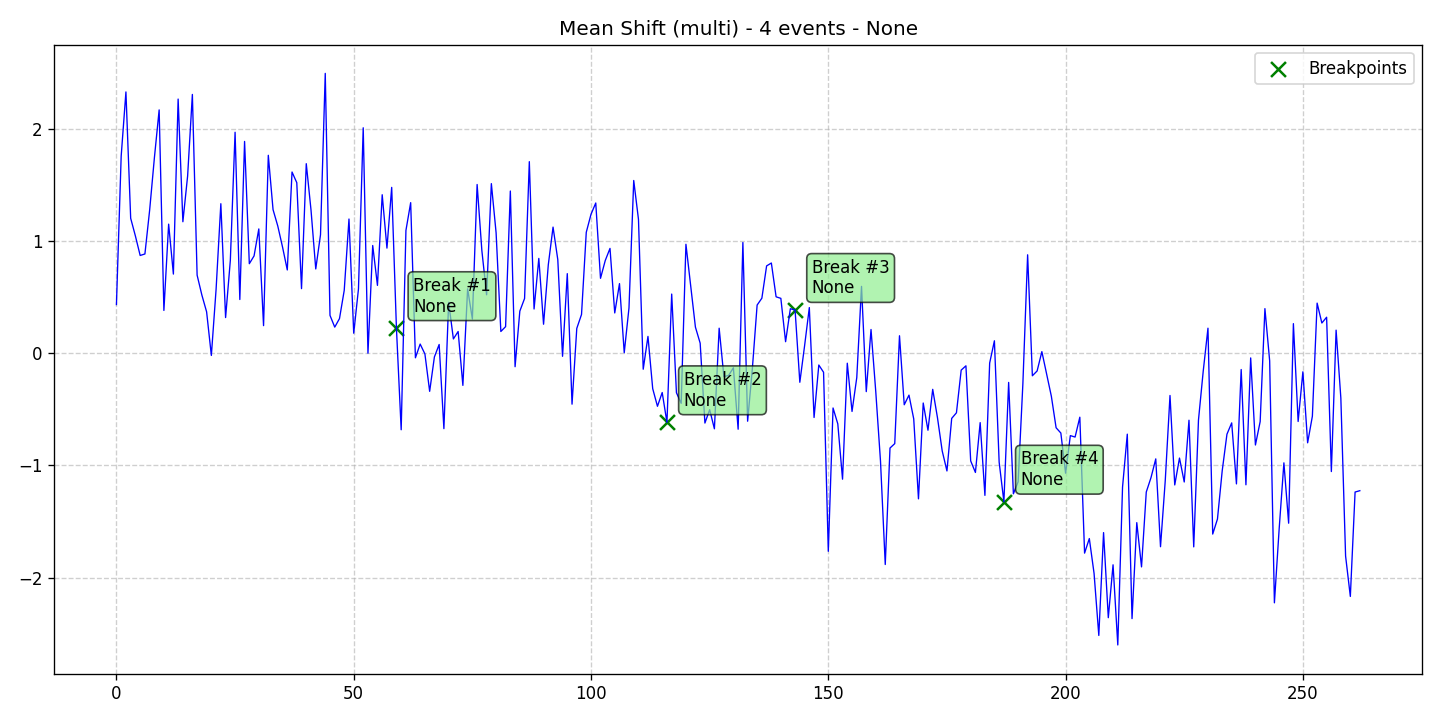

The data file committed next to this chart (first rows):
data, stationary, det_lin_up, det_lin_down, det_quad, det_cubic, det_exp, det_damped, stoc_trend, volatility, single_seas, multiple_seas, point_anom_single, point_anom_multi, collect_anom, context_anom, mean_shift, var_shift, trend_shift, date, is_break, is_anomaly, is_multi, location_beginning
0.4333, 0, 0, 0, 0, 0, 0, 0, 0, 0, 0, 0, 0, 0, 0, 0, 1, 0, 0, 2020-01-01, 0, 0, 1, 0
1.757, 0, 0, 0, 0, 0, 0, 0, 0, 0, 0, 0, 0, 0, 0, 0, 1, 0, 0, 2020-01-02, 0, 0, 1, 0
2.329, 0, 0, 0, 0, 0, 0, 0, 0, 0, 0, 0, 0, 0, 0, 0, 1, 0, 0, 2020-01-03, 0, 0, 1, 0
1.203, 0, 0, 0, 0, 0, 0, 0, 0, 0, 0, 0, 0, 0, 0, 0, 1, 0, 0, 2020-01-04, 0, 0, 1, 0
1.044, 0, 0, 0, 0, 0, 0, 0, 0, 0, 0, 0, 0, 0, 0, 0, 1, 0, 0, 2020-01-05, 0, 0, 1, 0
0.8709, 0, 0, 0, 0, 0, 0, 0, 0, 0, 0, 0, 0, 0, 0, 0, 1, 0, 0, 2020-01-06, 0, 0, 1, 0
0.8843, 0, 0, 0, 0, 0, 0, 0, 0, 0, 0, 0, 0, 0, 0, 0, 1, 0, 0, 2020-01-07, 0, 0, 1, 0
1.276, 0, 0, 0, 0, 0, 0, 0, 0, 0, 0, 0, 0, 0, 0, 0, 1, 0, 0, 2020-01-08, 0, 0, 1, 0
1.742, 0, 0, 0, 0, 0, 0, 0, 0, 0, 0, 0, 0, 0, 0, 0, 1, 0, 0, 2020-01-09, 0, 0, 1, 0
2.169, 0, 0, 0, 0, 0, 0, 0, 0, 0, 0, 0, 0, 0, 0, 0, 1, 0, 0, 2020-01-10, 0, 0, 1, 0
0.381, 0, 0, 0, 0, 0, 0, 0, 0, 0, 0, 0, 0, 0, 0, 0, 1, 0, 0, 2020-01-11, 0, 0, 1, 0
1.15, 0, 0, 0, 0, 0, 0, 0, 0, 0, 0, 0, 0, 0, 0, 0, 1, 0, 0, 2020-01-12, 0, 0, 1, 0
0.705, 0, 0, 0, 0, 0, 0, 0, 0, 0, 0, 0, 0, 0, 0, 0, 1, 0, 0, 2020-01-13, 0, 0, 1, 0
2.265, 0, 0, 0, 0, 0, 0, 0, 0, 0, 0, 0, 0, 0, 0, 0, 1, 0, 0, 2020-01-14, 0, 0, 1, 0
1.172, 0, 0, 0, 0, 0, 0, 0, 0, 0, 0, 0, 0, 0, 0, 0, 1, 0, 0, 2020-01-15, 0, 0, 1, 0
1.58, 0, 0, 0, 0, 0, 0, 0, 0, 0, 0, 0, 0, 0, 0, 0, 1, 0, 0, 2020-01-16, 0, 0, 1, 0
2.306, 0, 0, 0, 0, 0, 0, 0, 0, 0, 0, 0, 0, 0, 0, 0, 1, 0, 0, 2020-01-17, 0, 0, 1, 0
0.6956, 0, 0, 0, 0, 0, 0, 0, 0, 0, 0, 0, 0, 0, 0, 0, 1, 0, 0, 2020-01-18, 0, 0, 1, 0
0.5183, 0, 0, 0, 0, 0, 0, 0, 0, 0, 0, 0, 0, 0, 0, 0, 1, 0, 0, 2020-01-19, 0, 0, 1, 0
0.3685, 0, 0, 0, 0, 0, 0, 0, 0, 0, 0, 0, 0, 0, 0, 0, 1, 0, 0, 2020-01-20, 0, 0, 1, 0
-0.02031, 0, 0, 0, 0, 0, 0, 0, 0, 0, 0, 0, 0, 0, 0, 0, 1, 0, 0, 2020-01-21, 0, 0, 1, 0
0.5706, 0, 0, 0, 0, 0, 0, 0, 0, 0, 0, 0, 0, 0, 0, 0, 1, 0, 0, 2020-01-22, 0, 0, 1, 0
1.332, 0, 0, 0, 0, 0, 0, 0, 0, 0, 0, 0, 0, 0, 0, 0, 1, 0, 0, 2020-01-23, 0, 0, 1, 0
0.3174, 0, 0, 0, 0, 0, 0, 0, 0, 0, 0, 0, 0, 0, 0, 0, 1, 0, 0, 2020-01-24, 0, 0, 1, 0
0.8266, 0, 0, 0, 0, 0, 0, 0, 0, 0, 0, 0, 0, 0, 0, 0, 1, 0, 0, 2020-01-25, 0, 0, 1, 0
1.969, 0, 0, 0, 0, 0, 0, 0, 0, 0, 0, 0, 0, 0, 0, 0, 1, 0, 0, 2020-01-26, 0, 0, 1, 0
0.4784, 0, 0, 0, 0, 0, 0, 0, 0, 0, 0, 0, 0, 0, 0, 0, 1, 0, 0, 2020-01-27, 0, 0, 1, 0
1.887, 0, 0, 0, 0, 0, 0, 0, 0, 0, 0, 0, 0, 0, 0, 0, 1, 0, 0, 2020-01-28, 0, 0, 1, 0
0.7976, 0, 0, 0, 0, 0, 0, 0, 0, 0, 0, 0, 0, 0, 0, 0, 1, 0, 0, 2020-01-29, 0, 0, 1, 0
0.8671, 0, 0, 0, 0, 0, 0, 0, 0, 0, 0, 0, 0, 0, 0, 0, 1, 0, 0, 2020-01-30, 0, 0, 1, 0
1.107, 0, 0, 0, 0, 0, 0, 0, 0, 0, 0, 0, 0, 0, 0, 0, 1, 0, 0, 2020-01-31, 0, 0, 1, 0
0.2454, 0, 0, 0, 0, 0, 0, 0, 0, 0, 0, 0, 0, 0, 0, 0, 1, 0, 0, 2020-02-01, 0, 0, 1, 0
1.764, 0, 0, 0, 0, 0, 0, 0, 0, 0, 0, 0, 0, 0, 0, 0, 1, 0, 0, 2020-02-02, 0, 0, 1, 0
1.28, 0, 0, 0, 0, 0, 0, 0, 0, 0, 0, 0, 0, 0, 0, 0, 1, 0, 0, 2020-02-03, 0, 0, 1, 0
1.133, 0, 0, 0, 0, 0, 0, 0, 0, 0, 0, 0, 0, 0, 0, 0, 1, 0, 0, 2020-02-04, 0, 0, 1, 0
0.9457, 0, 0, 0, 0, 0, 0, 0, 0, 0, 0, 0, 0, 0, 0, 0, 1, 0, 0, 2020-02-05, 0, 0, 1, 0
0.7418, 0, 0, 0, 0, 0, 0, 0, 0, 0, 0, 0, 0, 0, 0, 0, 1, 0, 0, 2020-02-06, 0, 0, 1, 0
1.615, 0, 0, 0, 0, 0, 0, 0, 0, 0, 0, 0, 0, 0, 0, 0, 1, 0, 0, 2020-02-07, 0, 0, 1, 0
1.52, 0, 0, 0, 0, 0, 0, 0, 0, 0, 0, 0, 0, 0, 0, 0, 1, 0, 0, 2020-02-08, 0, 0, 1, 0
0.5752, 0, 0, 0, 0, 0, 0, 0, 0, 0, 0, 0, 0, 0, 0, 0, 1, 0, 0, 2020-02-09, 0, 0, 1, 0
1.689, 0, 0, 0, 0, 0, 0, 0, 0, 0, 0, 0, 0, 0, 0, 0, 1, 0, 0, 2020-02-10, 0, 0, 1, 0
1.276, 0, 0, 0, 0, 0, 0, 0, 0, 0, 0, 0, 0, 0, 0, 0, 1, 0, 0, 2020-02-11, 0, 0, 1, 0
0.7508, 0, 0, 0, 0, 0, 0, 0, 0, 0, 0, 0, 0, 0, 0, 0, 1, 0, 0, 2020-02-12, 0, 0, 1, 0
1.056, 0, 0, 0, 0, 0, 0, 0, 0, 0, 0, 0, 0, 0, 0, 0, 1, 0, 0, 2020-02-13, 0, 0, 1, 0
2.494, 0, 0, 0, 0, 0, 0, 0, 0, 0, 0, 0, 0, 0, 0, 0, 1, 0, 0, 2020-02-14, 0, 0, 1, 0
0.3369, 0, 0, 0, 0, 0, 0, 0, 0, 0, 0, 0, 0, 0, 0, 0, 1, 0, 0, 2020-02-15, 0, 0, 1, 0
0.2322, 0, 0, 0, 0, 0, 0, 0, 0, 0, 0, 0, 0, 0, 0, 0, 1, 0, 0, 2020-02-16, 0, 0, 1, 0
0.3081, 0, 0, 0, 0, 0, 0, 0, 0, 0, 0, 0, 0, 0, 0, 0, 1, 0, 0, 2020-02-17, 0, 0, 1, 0
0.5602, 0, 0, 0, 0, 0, 0, 0, 0, 0, 0, 0, 0, 0, 0, 0, 1, 0, 0, 2020-02-18, 0, 0, 1, 0
1.196, 0, 0, 0, 0, 0, 0, 0, 0, 0, 0, 0, 0, 0, 0, 0, 1, 0, 0, 2020-02-19, 0, 0, 1, 0
0.1778, 0, 0, 0, 0, 0, 0, 0, 0, 0, 0, 0, 0, 0, 0, 0, 1, 0, 0, 2020-02-20, 0, 0, 1, 0
0.5728, 0, 0, 0, 0, 0, 0, 0, 0, 0, 0, 0, 0, 0, 0, 0, 1, 0, 0, 2020-02-21, 0, 0, 1, 0
2.009, 0, 0, 0, 0, 0, 0, 0, 0, 0, 0, 0, 0, 0, 0, 0, 1, 0, 0, 2020-02-22, 0, 0, 1, 0
-0.0002091, 0, 0, 0, 0, 0, 0, 0, 0, 0, 0, 0, 0, 0, 0, 0, 1, 0, 0, 2020-02-23, 0, 0, 1, 0
0.9599, 0, 0, 0, 0, 0, 0, 0, 0, 0, 0, 0, 0, 0, 0, 0, 1, 0, 0, 2020-02-24, 0, 0, 1, 0
0.6043, 0, 0, 0, 0, 0, 0, 0, 0, 0, 0, 0, 0, 0, 0, 0, 1, 0, 0, 2020-02-25, 0, 0, 1, 0
1.412, 0, 0, 0, 0, 0, 0, 0, 0, 0, 0, 0, 0, 0, 0, 0, 1, 0, 0, 2020-02-26, 0, 0, 1, 0
0.9365, 0, 0, 0, 0, 0, 0, 0, 0, 0, 0, 0, 0, 0, 0, 0, 1, 0, 0, 2020-02-27, 0, 0, 1, 0
1.478, 0, 0, 0, 0, 0, 0, 0, 0, 0, 0, 0, 0, 0, 0, 0, 1, 0, 0, 2020-02-28, 0, 0, 1, 0
0.2223, 0, 0, 0, 0, 0, 0, 0, 0, 0, 0, 0, 0, 0, 0, 0, 1, 0, 0, 2020-02-29, 1, 0, 1, 0
... 203 more rows
